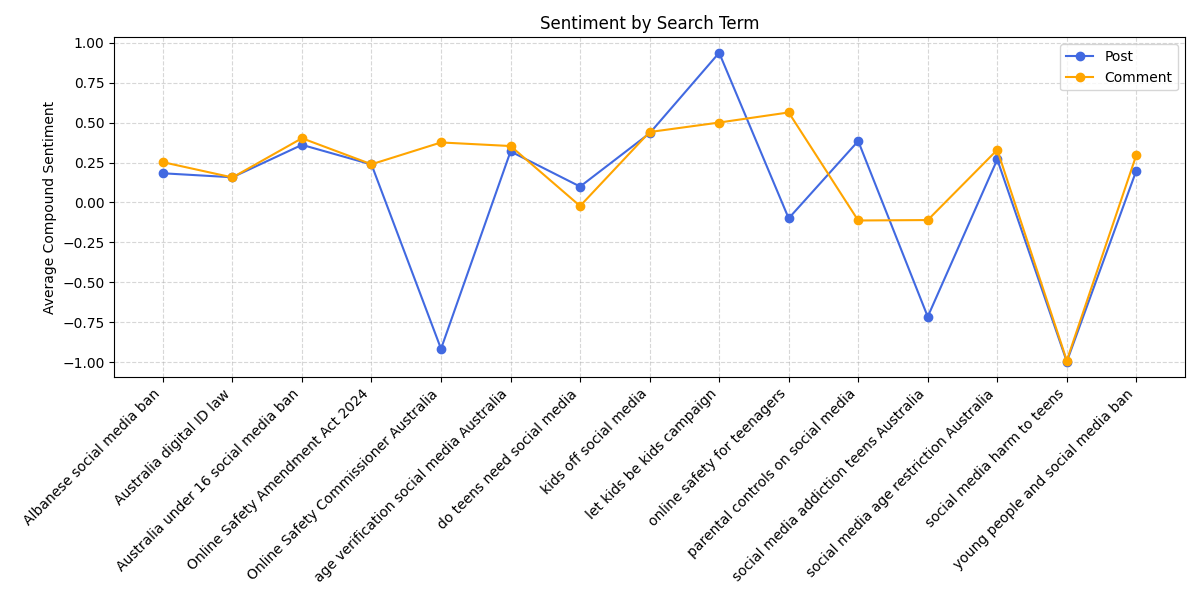

Data behind this chart, as committed beside it:
Search_Term, Post_compound, Comment_compound
Albanese social media ban, 0.1827, 0.2522
Australia digital ID law, 0.1578, 0.1567
Australia under 16 social media ban, 0.3604, 0.4018
Online Safety Amendment Act 2024, 0.2378, 0.2389
Online Safety Commissioner Australia, -0.9151, 0.3755
age verification social media Australia, 0.3193, 0.3531
do teens need social media, 0.09955, -0.02195
kids off social media, 0.4329, 0.4407
let kids be kids campaign, 0.9362, 0.5
online safety for teenagers, -0.09902, 0.5632
parental controls on social media, 0.3842, -0.1125
social media addiction teens Australia, -0.7142, -0.1098
social media age restriction Australia, 0.2689, 0.3294
social media harm to teens, -0.9953, -0.9883
young people and social media ban, 0.1998, 0.2967
